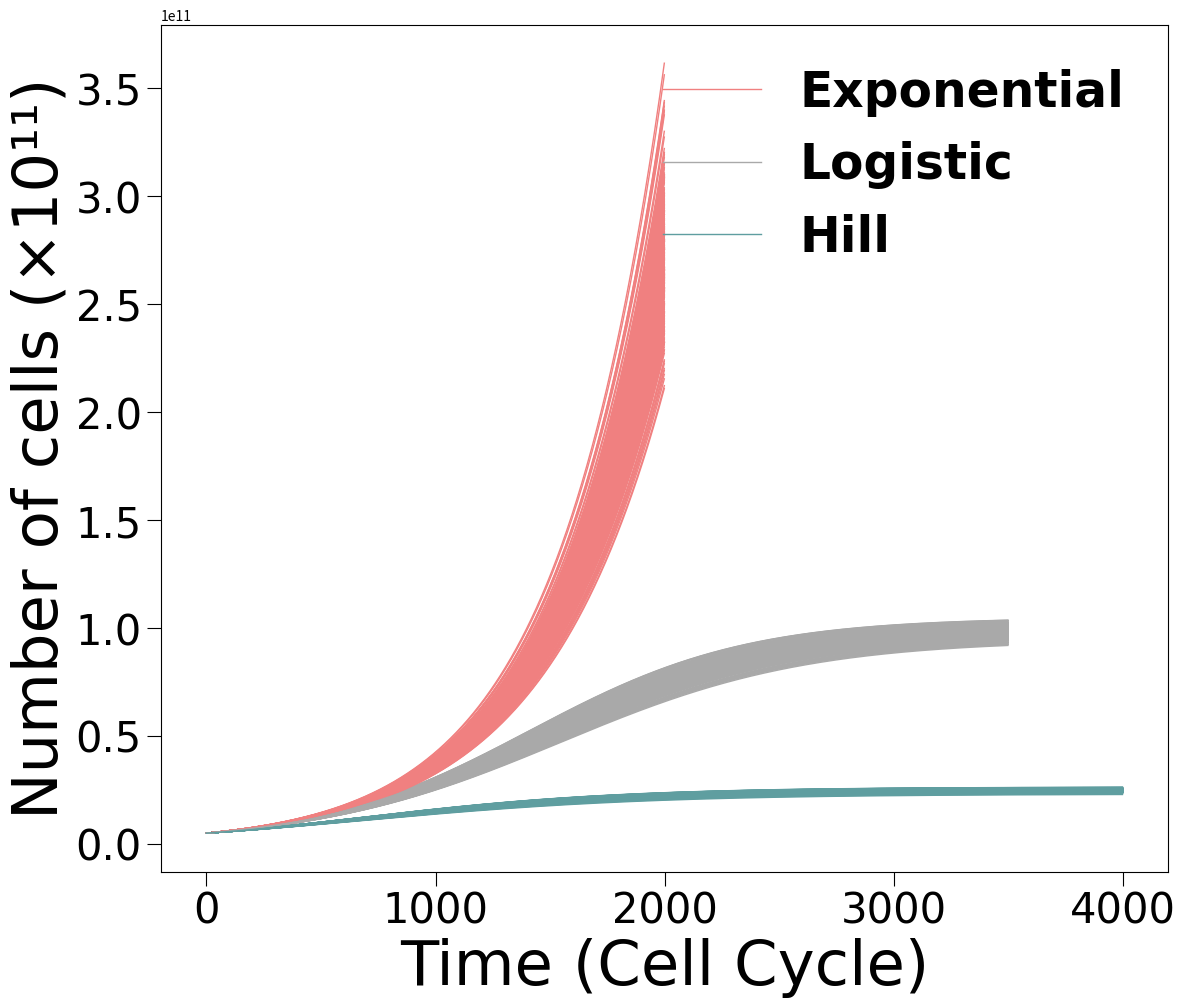

The script that saved this image: (Note: this script raises an exception after producing the figure.)
import numpy as np
import matplotlib.pyplot as plt
import random
from scipy.integrate import odeint


def exponential(x, t, para):

    r,a = para
    
    return np.array(r*x-a*x)


def logistic(x, t, para):

    r,k,a = para
    
    return np.array(r*x*(1-x/k)-a*x)


def hill(x, t, para):
    
    r,b,c,a = para
    
    return np.array(r*x**b/(1+c*x**b)-a*x)


def plot(para1, para2, para3):
    
    fig, ax = plt.subplots(figsize=(13,11))
    
    tE = np.arange(0, 2000, 1)
    tL = np.arange(0, 3500, 1)
    tH = np.arange(0, 4000, 1)
    
    y = odeint(exponential, 5000000000, tE, args = (para1,))
    ax.plot(tE, y, linewidth=1, color='lightcoral', label='Exponential')    
    y = odeint(logistic, 5000000000, tL, args = (para2,))
    ax.plot(tL, y, linewidth=1, color='darkgray', label='Logistic')    
    y = odeint(hill, 5000000000, tH, args = (para3,))
    ax.plot(tH, y, linewidth=1, color='cadetblue', label='Hill')    
    
    for i in range(300):
        random.seed(i)
        paraE = [np.random.normal(para1[0], 0.5*para1[0]**2), para1[1]]
        y = odeint(exponential, 5000000000, tE, args = (paraE,))
        ax.plot(tE, y, linewidth=1, color='lightcoral')
    
        paraL = [np.random.normal(para2[0], 0.5*para2[0]**2), para2[1], para2[2]]
        y = odeint(logistic, 5000000000, tL, args = (paraL,))
        ax.plot(tL, y, linewidth=1, color='darkgray')

        paraH = [np.random.normal(para3[0], 0.5*para3[0]**2), para3[1], para3[2], para3[3]]
        y = odeint(hill, 5000000000, tH, args = (paraH,))
        ax.plot(tH, y, linewidth=1, color='cadetblue')
        
    font1 = {'family':'Arial', 'weight':'normal', 'size':'45'}
    font2 = {'family':'Arial', 'weight':'bold', 'size':'35'}
    ax.set_xlabel('Time (Cell Cycle)', font1)
    ax.set_ylabel('Number of cells (×10¹¹)', font1)
    
    plt.rcParams['xtick.direction'] = 'in'
    plt.rcParams['ytick.direction'] = 'in'
    labels = ax.get_xticklabels() + ax.get_yticklabels()
    [label.set_fontname('Times New Roman') for label in labels]
    ax.tick_params(length=10, labelsize=30)
    
    l = ax.legend(markerscale=10, loc='best', prop=font2, frameon=False)
    for i in l.legendHandles:
        i.set_linewidth(10)
        
    plt.savefig('ode.tif', bbox_inches='tight')
    plt.savefig('ode.eps', bbox_inches='tight')
    plt.show()


para1 = [0.01, 0.008]                     #exponential
para2 = [0.01, 500000000000, 0.008]       #logistic
para3 = [0.01, 1, 0.00000000001, 0.008]   #hill
plot(para1, para2, para3)


